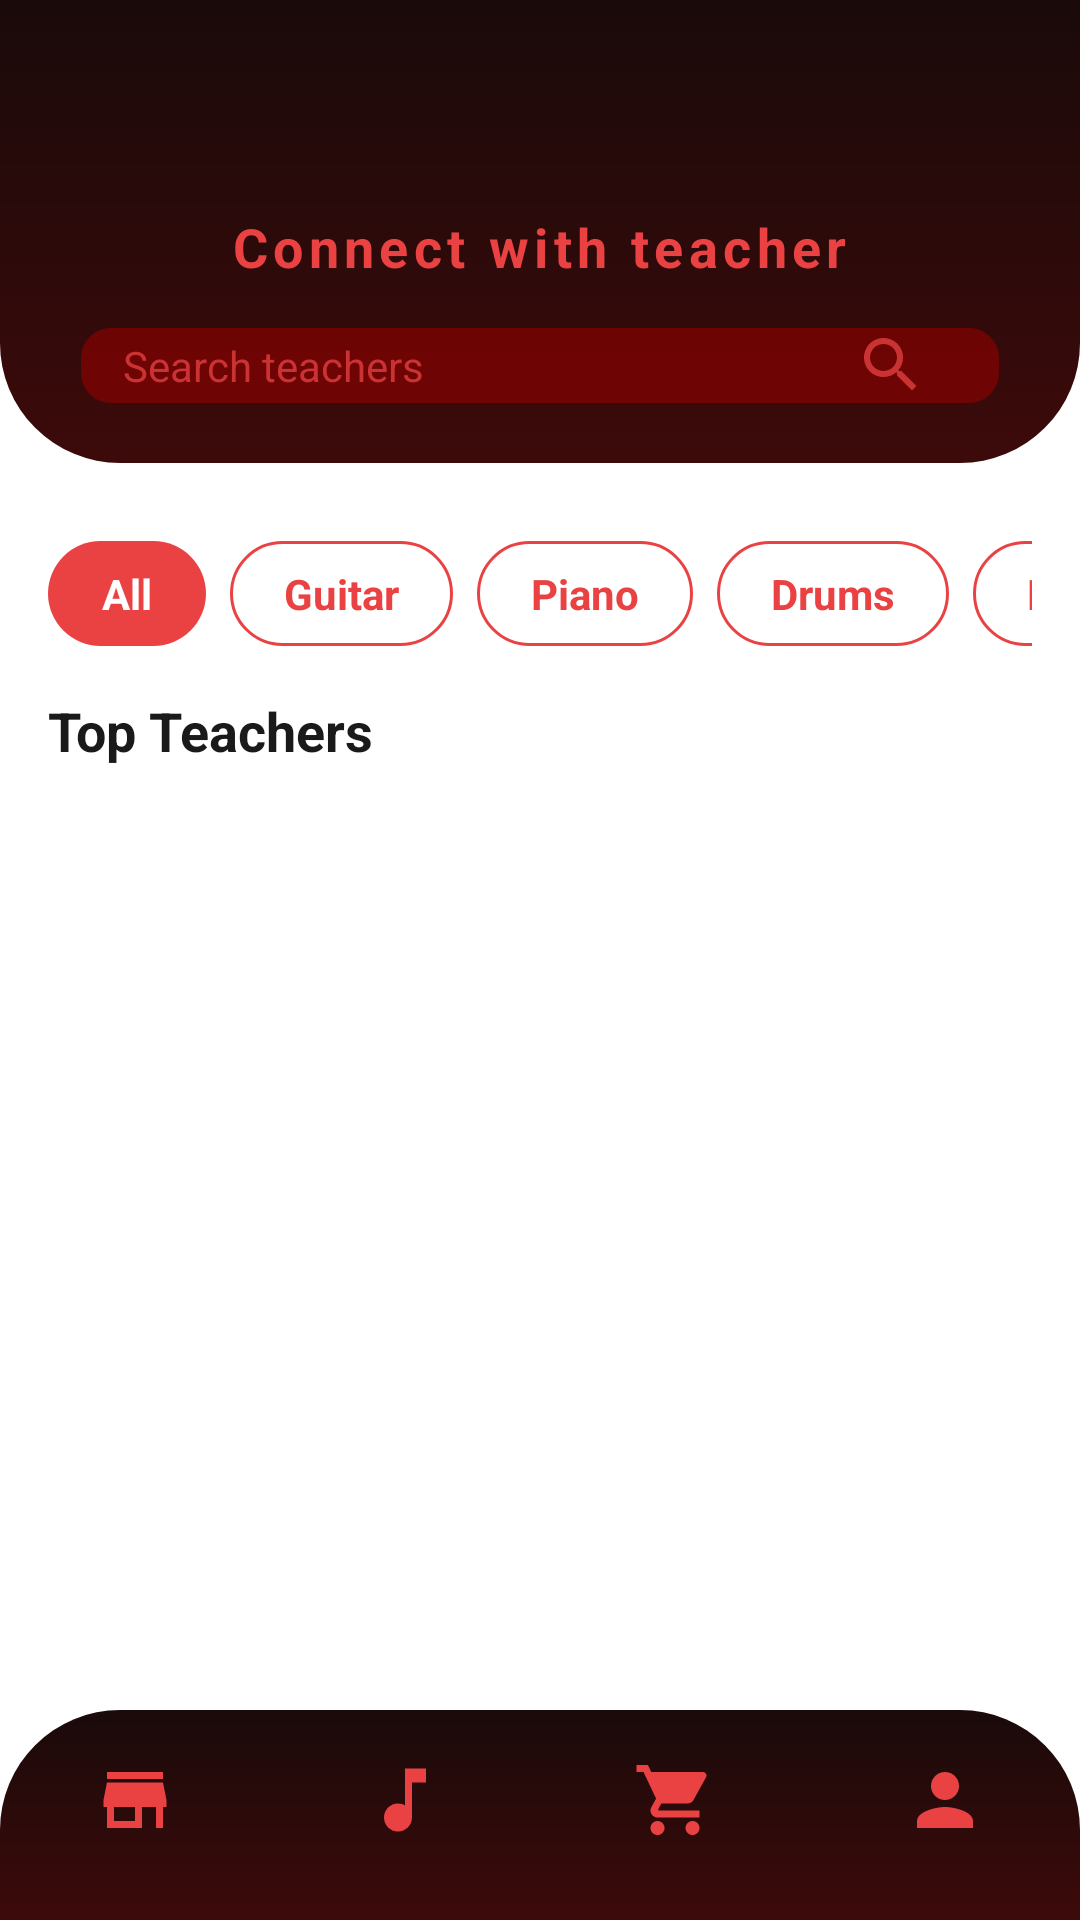

Layout XML and referenced resources for this Android screen:
<!-- AndroidManifest.xml: application theme Theme.Moozik -->
<!-- res/layout/fragment_teacher_list.xml -->
<?xml version="1.0" encoding="utf-8"?>
<androidx.coordinatorlayout.widget.CoordinatorLayout xmlns:android="http://schemas.android.com/apk/res/android"
    xmlns:app="http://schemas.android.com/apk/res-auto"
    android:layout_width="match_parent"
    android:layout_height="match_parent"
    android:background="#FFFFFF">

    <com.google.android.material.appbar.AppBarLayout
        android:layout_width="match_parent"
        android:layout_height="wrap_content"
        android:background="@android:color/transparent"
        app:elevation="0dp">

        <com.google.android.material.appbar.CollapsingToolbarLayout
            android:layout_width="match_parent"
            android:layout_height="wrap_content"
            app:contentScrim="@drawable/bg_header_rounded_small"
            app:toolbarId="@+id/teacherToolbar"
            app:layout_scrollFlags="scroll|exitUntilCollapsed">

            <LinearLayout
                android:layout_width="match_parent"
                android:layout_height="wrap_content"
                android:background="@drawable/bg_header_rounded"
                android:orientation="vertical"
                android:paddingStart="20dp"
                android:paddingTop="60dp"
                android:paddingEnd="20dp"
                android:paddingBottom="20dp"
                app:layout_collapseMode="parallax">

                <RelativeLayout
                    android:layout_width="match_parent"
                    android:layout_height="wrap_content"
                    android:layout_marginTop="10dp">

                    <TextView
                        android:layout_width="wrap_content"
                        android:layout_height="wrap_content"
                        android:layout_centerInParent="true"
                        android:layout_gravity="center_horizontal"
                        android:letterSpacing="0.1"
                        android:singleLine="true"
                        android:text="Connect with teacher"
                        android:textColor="#EA4243"
                        android:textSize="18sp"
                        android:textStyle="bold" />
                </RelativeLayout>

                <EditText
                    android:id="@+id/editTeacherSearch"
                    android:layout_width="306dp"
                    android:layout_height="25dp"
                    android:layout_gravity="center_horizontal"
                    android:layout_marginTop="15dp"
                    android:background="@drawable/bg_search_bar"
                    android:drawableEnd="@drawable/ic_search"
                    android:drawablePadding="6dp"
                    android:autofillHints="search"
                    android:hint="Search teachers"
                    android:inputType="text"
                    android:paddingStart="14dp"
                    android:paddingEnd="24dp"
                    android:textColor="#BFEA4243"
                    android:textColorHint="#BFEA4243"
                    android:textSize="14sp"
                    app:drawableTint="#BFEA4243" />
            </LinearLayout>

            <androidx.appcompat.widget.Toolbar
                android:id="@+id/teacherToolbar"
                android:layout_width="match_parent"
                android:layout_height="?attr/actionBarSize"
                app:layout_collapseMode="pin" />

        </com.google.android.material.appbar.CollapsingToolbarLayout>
    </com.google.android.material.appbar.AppBarLayout>

    <LinearLayout
        android:layout_width="match_parent"
        android:layout_height="match_parent"
        android:orientation="vertical"
        android:padding="16dp"
        android:paddingBottom="100dp"
        app:layout_behavior="@string/appbar_scrolling_view_behavior">


        <HorizontalScrollView
            android:layout_width="match_parent"
            android:layout_height="wrap_content"
            android:layout_marginTop="10dp"
            android:scrollbars="none">

            <LinearLayout
                android:layout_width="wrap_content"
                android:layout_height="wrap_content"
                android:orientation="horizontal">

                <TextView
                    android:id="@+id/chipAll"
                    android:layout_width="wrap_content"
                    android:layout_height="wrap_content"
                    android:layout_marginEnd="8dp"
                    android:background="@drawable/bg_filter_chip_selected"
                    android:paddingHorizontal="18dp"
                    android:paddingVertical="8dp"
                    android:text="All"
                    android:textColor="#FFFFFF"
                    android:textStyle="bold" />

                <TextView
                    android:id="@+id/chipGuitar"
                    android:layout_width="wrap_content"
                    android:layout_height="wrap_content"
                    android:layout_marginEnd="8dp"
                    android:background="@drawable/bg_filter_chip_unselected"
                    android:paddingHorizontal="18dp"
                    android:paddingVertical="8dp"
                    android:text="Guitar"
                    android:textColor="#EA4243"
                    android:textStyle="bold" />

                <TextView
                    android:id="@+id/chipPiano"
                    android:layout_width="wrap_content"
                    android:layout_height="wrap_content"
                    android:layout_marginEnd="8dp"
                    android:background="@drawable/bg_filter_chip_unselected"
                    android:paddingHorizontal="18dp"
                    android:paddingVertical="8dp"
                    android:text="Piano"
                    android:textColor="#EA4243"
                    android:textStyle="bold" />

                <TextView
                    android:id="@+id/chipDrums"
                    android:layout_width="wrap_content"
                    android:layout_height="wrap_content"
                    android:layout_marginEnd="8dp"
                    android:background="@drawable/bg_filter_chip_unselected"
                    android:paddingHorizontal="18dp"
                    android:paddingVertical="8dp"
                    android:text="Drums"
                    android:textColor="#EA4243"
                    android:textStyle="bold" />

                <TextView
                    android:id="@+id/chipBass"
                    android:layout_width="wrap_content"
                    android:layout_height="wrap_content"
                    android:layout_marginEnd="8dp"
                    android:background="@drawable/bg_filter_chip_unselected"
                    android:paddingHorizontal="18dp"
                    android:paddingVertical="8dp"
                    android:text="Bass"
                    android:textColor="#EA4243"
                    android:textStyle="bold" />

                <TextView
                    android:id="@+id/chipViolin"
                    android:layout_width="wrap_content"
                    android:layout_height="wrap_content"
                    android:background="@drawable/bg_filter_chip_unselected"
                    android:paddingHorizontal="18dp"
                    android:paddingVertical="8dp"
                    android:text="Violin"
                    android:textColor="#EA4243"
                    android:textStyle="bold" />

            </LinearLayout>
        </HorizontalScrollView>

        <TextView
            android:layout_width="wrap_content"
            android:layout_height="wrap_content"
            android:layout_marginTop="16dp"
            android:text="Top Teachers"
            android:textColor="#1A1A1A"
            android:textSize="18sp"
            android:textStyle="bold" />

        <androidx.recyclerview.widget.RecyclerView
            android:id="@+id/recyclerTeachers"
            android:layout_width="match_parent"
            android:layout_height="0dp"
            android:layout_marginTop="10dp"
            android:layout_weight="1"
            android:clipToPadding="false"
            android:paddingBottom="8dp"
            app:layoutManager="androidx.recyclerview.widget.LinearLayoutManager" />

    </LinearLayout>

    <LinearLayout
        android:id="@+id/footerLayout"
        android:layout_width="match_parent"
        android:layout_height="70dp"
        android:layout_gravity="bottom"
        android:background="@drawable/bg_footer_rounded"
        android:gravity="center"
        android:orientation="horizontal"
        android:paddingBottom="10dp">

        <LinearLayout
            android:id="@+id/btnNavStore"
            android:layout_width="0dp"
            android:layout_height="match_parent"
            android:layout_weight="1"
            android:gravity="center">

            <ImageView
                android:id="@+id/iconShop"
                android:layout_width="28dp"
                android:layout_height="28dp"
                android:src="@drawable/ic_shop"
                app:tint="#EA4243" />
        </LinearLayout>

        <LinearLayout
            android:id="@+id/btnNavLessons"
            android:layout_width="0dp"
            android:layout_height="match_parent"
            android:layout_weight="1"
            android:gravity="center">

            <ImageView
                android:id="@+id/iconLessons"
                android:layout_width="28dp"
                android:layout_height="28dp"
                android:src="@drawable/ic_lessons"
                app:tint="#EA4243" />
        </LinearLayout>

        <LinearLayout
            android:id="@+id/btnNavCart"
            android:layout_width="0dp"
            android:layout_height="match_parent"
            android:layout_weight="1"
            android:gravity="center">

            <ImageView
                android:id="@+id/iconCart"
                android:layout_width="28dp"
                android:layout_height="28dp"
                android:src="@drawable/ic_cart"
                app:tint="#EA4243" />
        </LinearLayout>

        <LinearLayout
            android:id="@+id/btnNavProfile"
            android:layout_width="0dp"
            android:layout_height="match_parent"
            android:layout_weight="1"
            android:gravity="center">

            <ImageView
                android:id="@+id/iconProfile"
                android:layout_width="28dp"
                android:layout_height="28dp"
                android:src="@drawable/ic_profile"
                app:tint="#EA4243" />
        </LinearLayout>
    </LinearLayout>

</androidx.coordinatorlayout.widget.CoordinatorLayout>
<!-- resources referenced by this layout -->
<resources>
  <!-- drawable bg_filter_chip_selected (drawable) -->
  <?xml version="1.0" encoding="utf-8"?>
  <shape xmlns:android="http://schemas.android.com/apk/res/android"
      android:shape="rectangle">
      <solid android:color="#EA4243" />
      <corners android:radius="20dp" />
  </shape>
  <!-- drawable bg_filter_chip_unselected (drawable) -->
  <?xml version="1.0" encoding="utf-8"?>
  <shape xmlns:android="http://schemas.android.com/apk/res/android"
      android:shape="rectangle">
      <solid android:color="#FFFFFF" />
      <stroke android:width="1dp" android:color="#EA4243" />
      <corners android:radius="20dp" />
  </shape>
  <!-- drawable bg_footer_rounded (drawable) -->
  <?xml version="1.0" encoding="utf-8"?>
  <shape xmlns:android="http://schemas.android.com/apk/res/android"
      android:shape="rectangle">
      <gradient
          android:startColor="#1A0A0A"
          android:endColor="#3D0A0A"
          android:angle="270" />
      <corners
          android:topLeftRadius="40dp"
          android:topRightRadius="40dp" />
  </shape>
  <!-- drawable bg_header_rounded (drawable) -->
  <?xml version="1.0" encoding="utf-8"?>
  <shape xmlns:android="http://schemas.android.com/apk/res/android"
      android:shape="rectangle">
      <gradient
          android:startColor="#1A0A0A"
          android:endColor="#3D0A0A"
          android:angle="270" />
      <corners
          android:bottomLeftRadius="40dp"
          android:bottomRightRadius="40dp" />
  </shape>
  <!-- drawable bg_header_rounded_small (drawable) -->
  <?xml version="1.0" encoding="utf-8"?>
  <shape xmlns:android="http://schemas.android.com/apk/res/android"
      android:shape="rectangle">
      <gradient
          android:startColor="#1A0A0A"
          android:endColor="#2D0A0A"
          android:angle="270" />
      <corners
          android:bottomLeftRadius="20dp"
          android:bottomRightRadius="20dp" />
  </shape>
  <!-- drawable bg_search_bar (drawable) -->
  <?xml version="1.0" encoding="utf-8"?>
  <shape xmlns:android="http://schemas.android.com/apk/res/android"
      android:shape="rectangle">
  
      <solid android:color="#8C9D0000" />
      <corners android:radius="10dp" />
  
  </shape>
  <!-- drawable ic_lessons (drawable) -->
  <?xml version="1.0" encoding="utf-8"?>
  <vector xmlns:android="http://schemas.android.com/apk/res/android"
      android:width="24dp"
      android:height="24dp"
      android:viewportWidth="24"
      android:viewportHeight="24">
      <path
          android:fillColor="#FF5252"
          android:pathData="M12,3v10.55c-0.59,-0.34 -1.27,-0.55 -2,-0.55 -2.21,0 -4,1.79 -4,4s1.79,4 4,4 4,-1.79 4,-4V7h4V3h-6z" />
  </vector>
  <!-- drawable ic_profile (drawable) -->
  <?xml version="1.0" encoding="utf-8"?>
  <vector xmlns:android="http://schemas.android.com/apk/res/android"
      android:width="24dp"
      android:height="24dp"
      android:viewportWidth="24"
      android:viewportHeight="24">
      <path
          android:fillColor="#FF5252"
          android:pathData="M12,12c2.21,0 4,-1.79 4,-4s-1.79,-4 -4,-4 -4,1.79 -4,4 1.79,4 4,4zM12,14c-2.67,0 -8,1.34 -8,4v2h16v-2c0,-2.66 -5.33,-4 -8,-4z" />
  </vector>
  <!-- drawable ic_shop (drawable) -->
  <?xml version="1.0" encoding="utf-8"?>
  <vector xmlns:android="http://schemas.android.com/apk/res/android"
      android:width="24dp"
      android:height="24dp"
      android:viewportWidth="24"
      android:viewportHeight="24">
      <path
          android:fillColor="#FF5252"
          android:pathData="M20,4H4v2h16V4z M21,14v-2l-1,-5H4l-1,5v2h1v6h10v-6h4v6h2v-6H21z M12,18H6v-4h6V18z" />
  </vector>
  <color name="colorBackground">#1A0A0A</color>
  <color name="colorPrimary">#FF4444</color>
  <color name="colorSurface">#2D0A0A</color>
  <color name="colorTextPrimary">#FFFFFF</color>
  <color name="colorTextAccent">#FF5252</color>
</resources>
